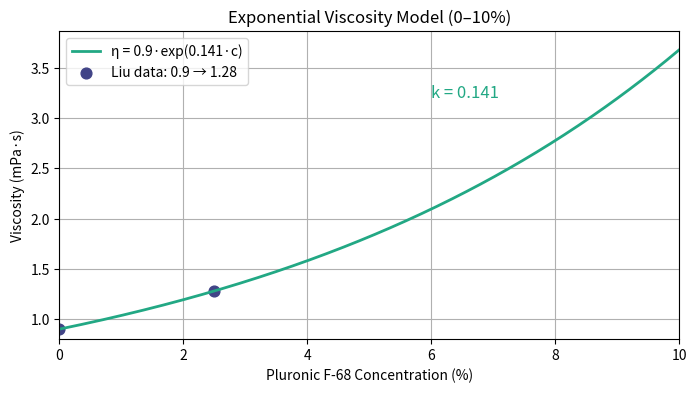
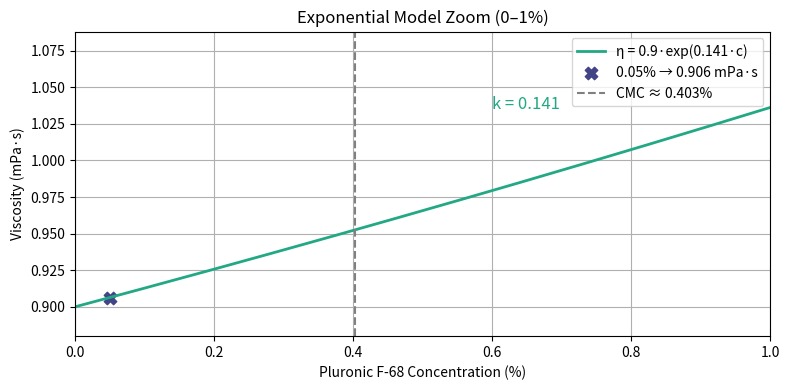

Source code (Python) for these figures, in order:
import numpy as np
import matplotlib.pyplot as plt
from matplotlib import cm

# Hardcoded parameters
eta0 = 0.9  # baseline viscosity (mPa·s)
k = np.log(1.28 / eta0) / 2.5  # fitted exponent ≈0.141
cmc = 0.403  # critical micelle concentration in % w/v

# Concentration arrays
c_full = np.linspace(0, 10, 400)
c_zoom = np.linspace(0, 1, 200)

# Exponential model calculations
eta_full = eta0 * np.exp(k * c_full)
eta_zoom = eta0 * np.exp(k * c_zoom)

# Color settings using viridis colormap
cmap = cm.get_cmap('viridis')
line_color = cmap(0.6)
point_color = cmap(0.2)

# Full-range plot (0–10%)
plt.figure(figsize=(8, 4))
plt.plot(c_full, eta_full, color=line_color, linewidth=2,
         label=f'η = {eta0}·exp({k:.3f}·c)')
plt.scatter([0, 2.5], [0.9, 1.28], color=point_color, s=60, marker='o',
            label='Liu data: 0.9 → 1.28')
plt.text(6, 3.2, f'k = {k:.3f}', color=line_color, fontsize=12)
plt.title('Exponential Viscosity Model (0–10%)')
plt.xlabel('Pluronic F‑68 Concentration (%)')
plt.ylabel('Viscosity (mPa·s)')
plt.xlim(0, 10)
plt.ylim(0.8, eta_full.max() * 1.05)
plt.legend()
plt.grid(True)

# Zoomed-in plot (0–1%)
plt.figure(figsize=(8, 4))
plt.plot(c_zoom, eta_zoom, color=line_color, linewidth=2,
         label=f'η = {eta0}·exp({k:.3f}·c)')
plt.scatter([0.05], [eta0 * np.exp(k * 0.05)], color=point_color, s=80, marker='X',
            label=f'0.05% → {eta0 * np.exp(k * 0.05):.3f} mPa·s')
plt.axvline(cmc, linestyle='--', color='gray', label=f'CMC ≈ {cmc:.3f}%')
plt.text(0.6, 1.035, f'k = {k:.3f}', color=line_color, fontsize=12)
plt.title('Exponential Model Zoom (0–1%)')
plt.xlabel('Pluronic F‑68 Concentration (%)')
plt.ylabel('Viscosity (mPa·s)')
plt.xlim(0, 1)
plt.ylim(0.88, eta_zoom.max() * 1.05)
plt.legend()
plt.grid(True)

plt.tight_layout()
plt.show()
